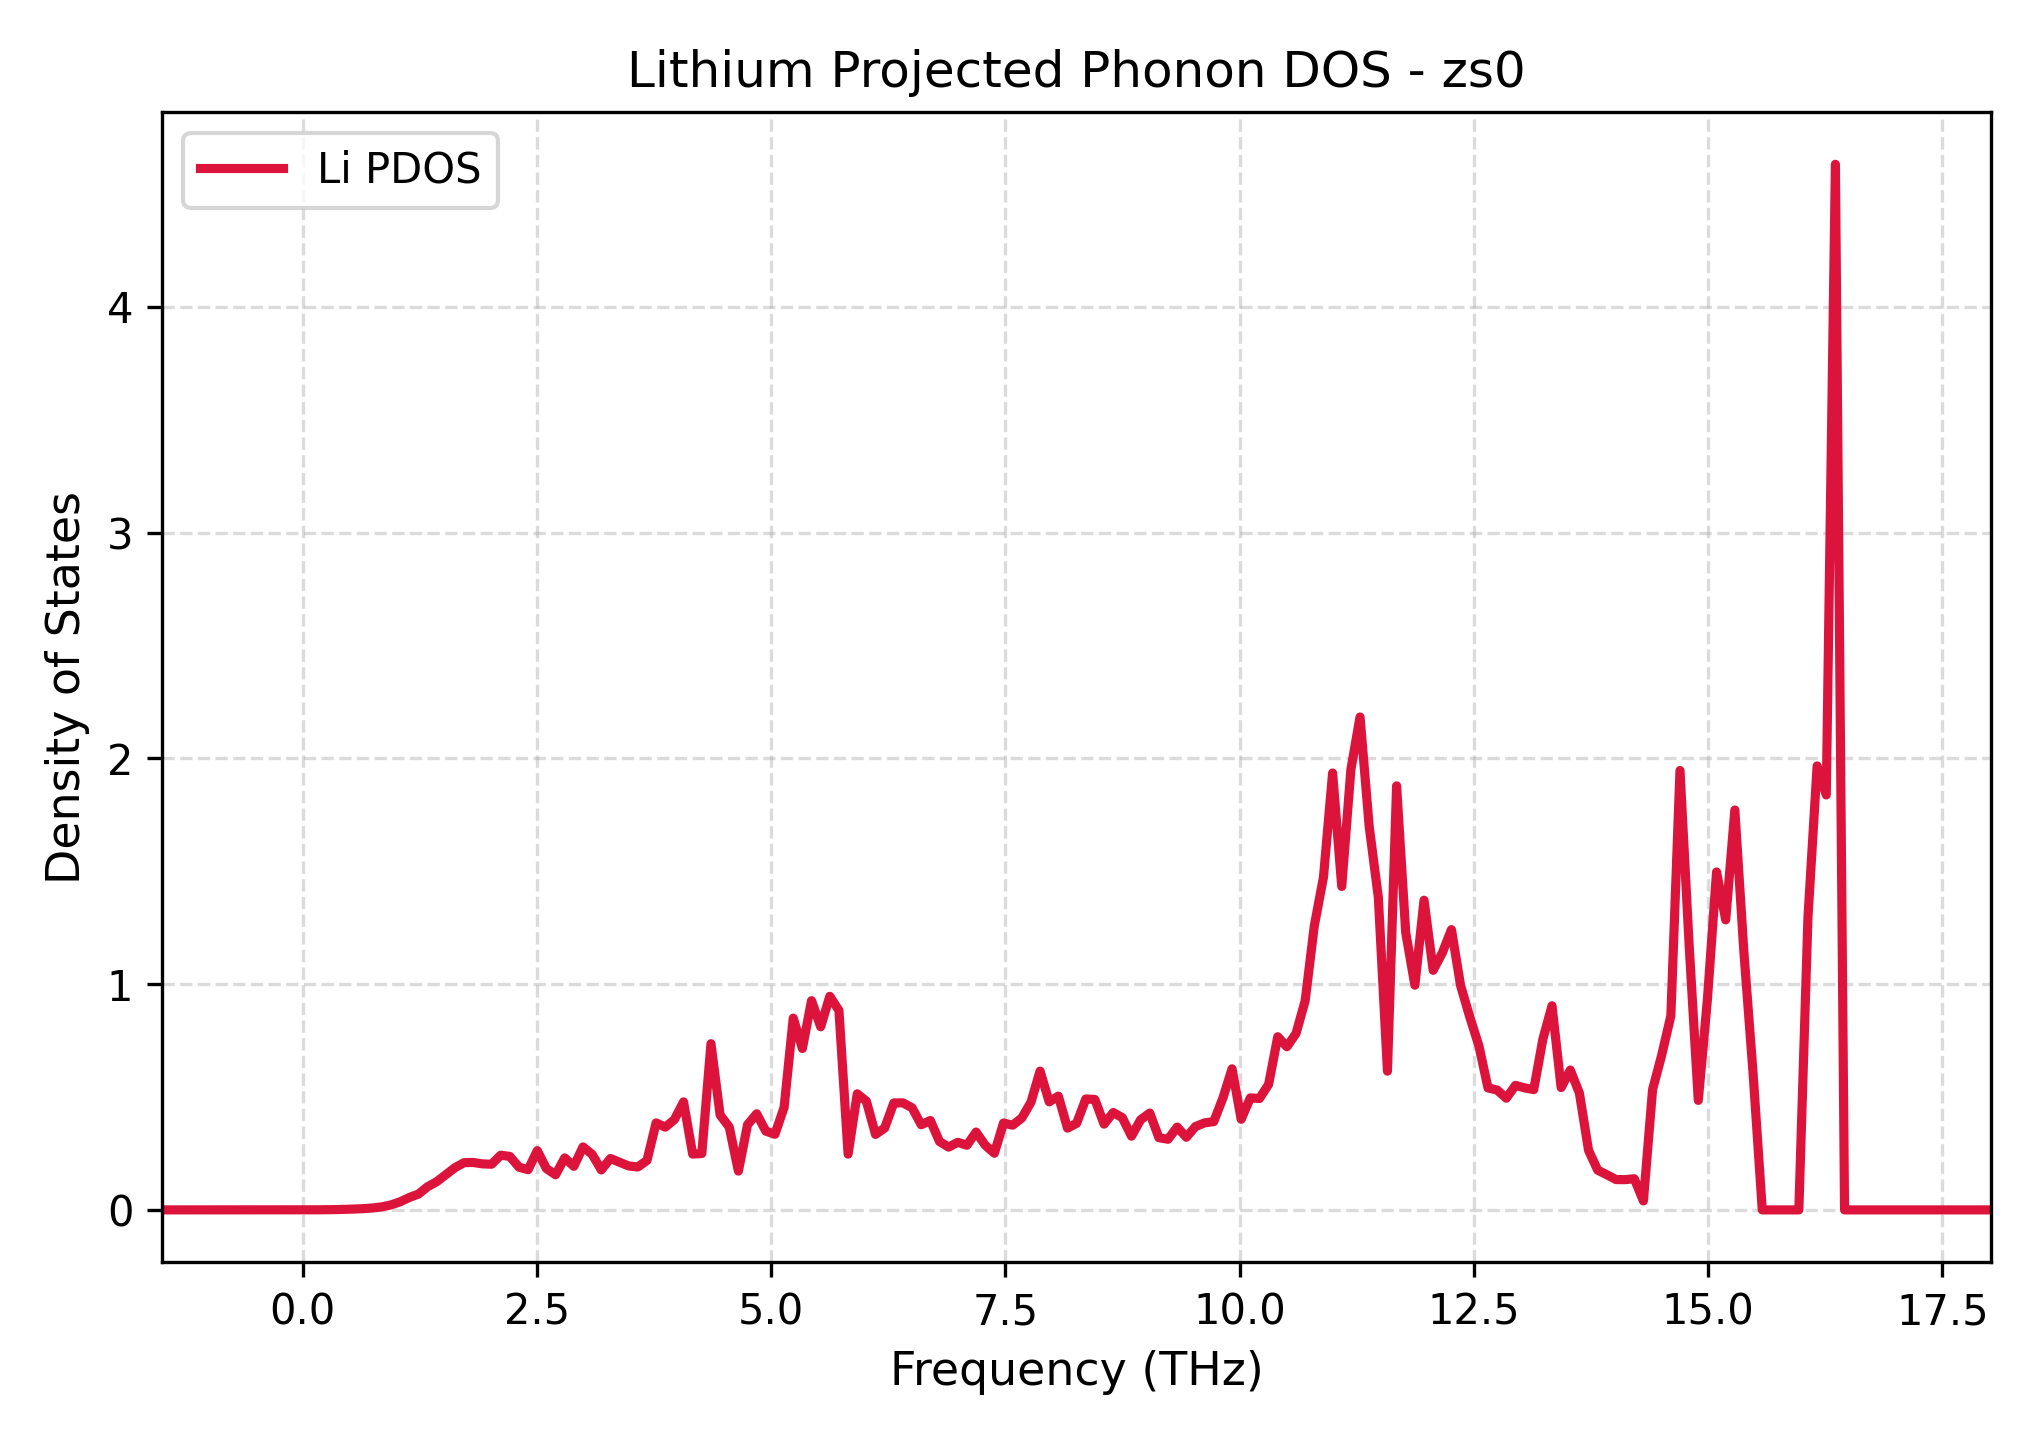

Values plotted in this chart, from the file beside it:
Frequency_THz, Lithium_PDOS
-1.496, 0.0
-1.399, 0.0
-1.301, 0.0
-1.203, 0.0
-1.106, 0.0
-1.008, 0.0
-0.9107, 0.0
-0.8132, 0.0
-0.7156, 0.0
-0.618, 0.0
-0.5205, 0.0
-0.4229, 0.0
-0.3253, 0.0
-0.2277, 0.0
-0.1302, 0.0
-0.03261, 0.0
0.06496, 0.0
0.1625, 0.0003905
0.2601, 0.0006595
0.3577, 0.001309
0.4552, 0.002414
0.5528, 0.00372
0.6504, 0.005537
0.7479, 0.008539
0.8455, 0.01343
0.9431, 0.02212
1.041, 0.03582
1.138, 0.05492
1.236, 0.06992
1.333, 0.1025
1.431, 0.1249
1.528, 0.1559
1.626, 0.1872
1.724, 0.2092
1.821, 0.21
1.919, 0.2038
2.016, 0.2023
2.114, 0.2423
2.211, 0.2367
2.309, 0.1893
2.407, 0.1782
2.504, 0.2623
2.602, 0.183
2.699, 0.1554
2.797, 0.2303
2.894, 0.1931
2.992, 0.2789
3.09, 0.2461
3.187, 0.1772
3.285, 0.2276
3.382, 0.2113
3.48, 0.1945
3.577, 0.1901
3.675, 0.219
3.773, 0.3853
3.87, 0.3664
3.968, 0.4
4.065, 0.4784
4.163, 0.2471
4.26, 0.2497
... 141 more rows
